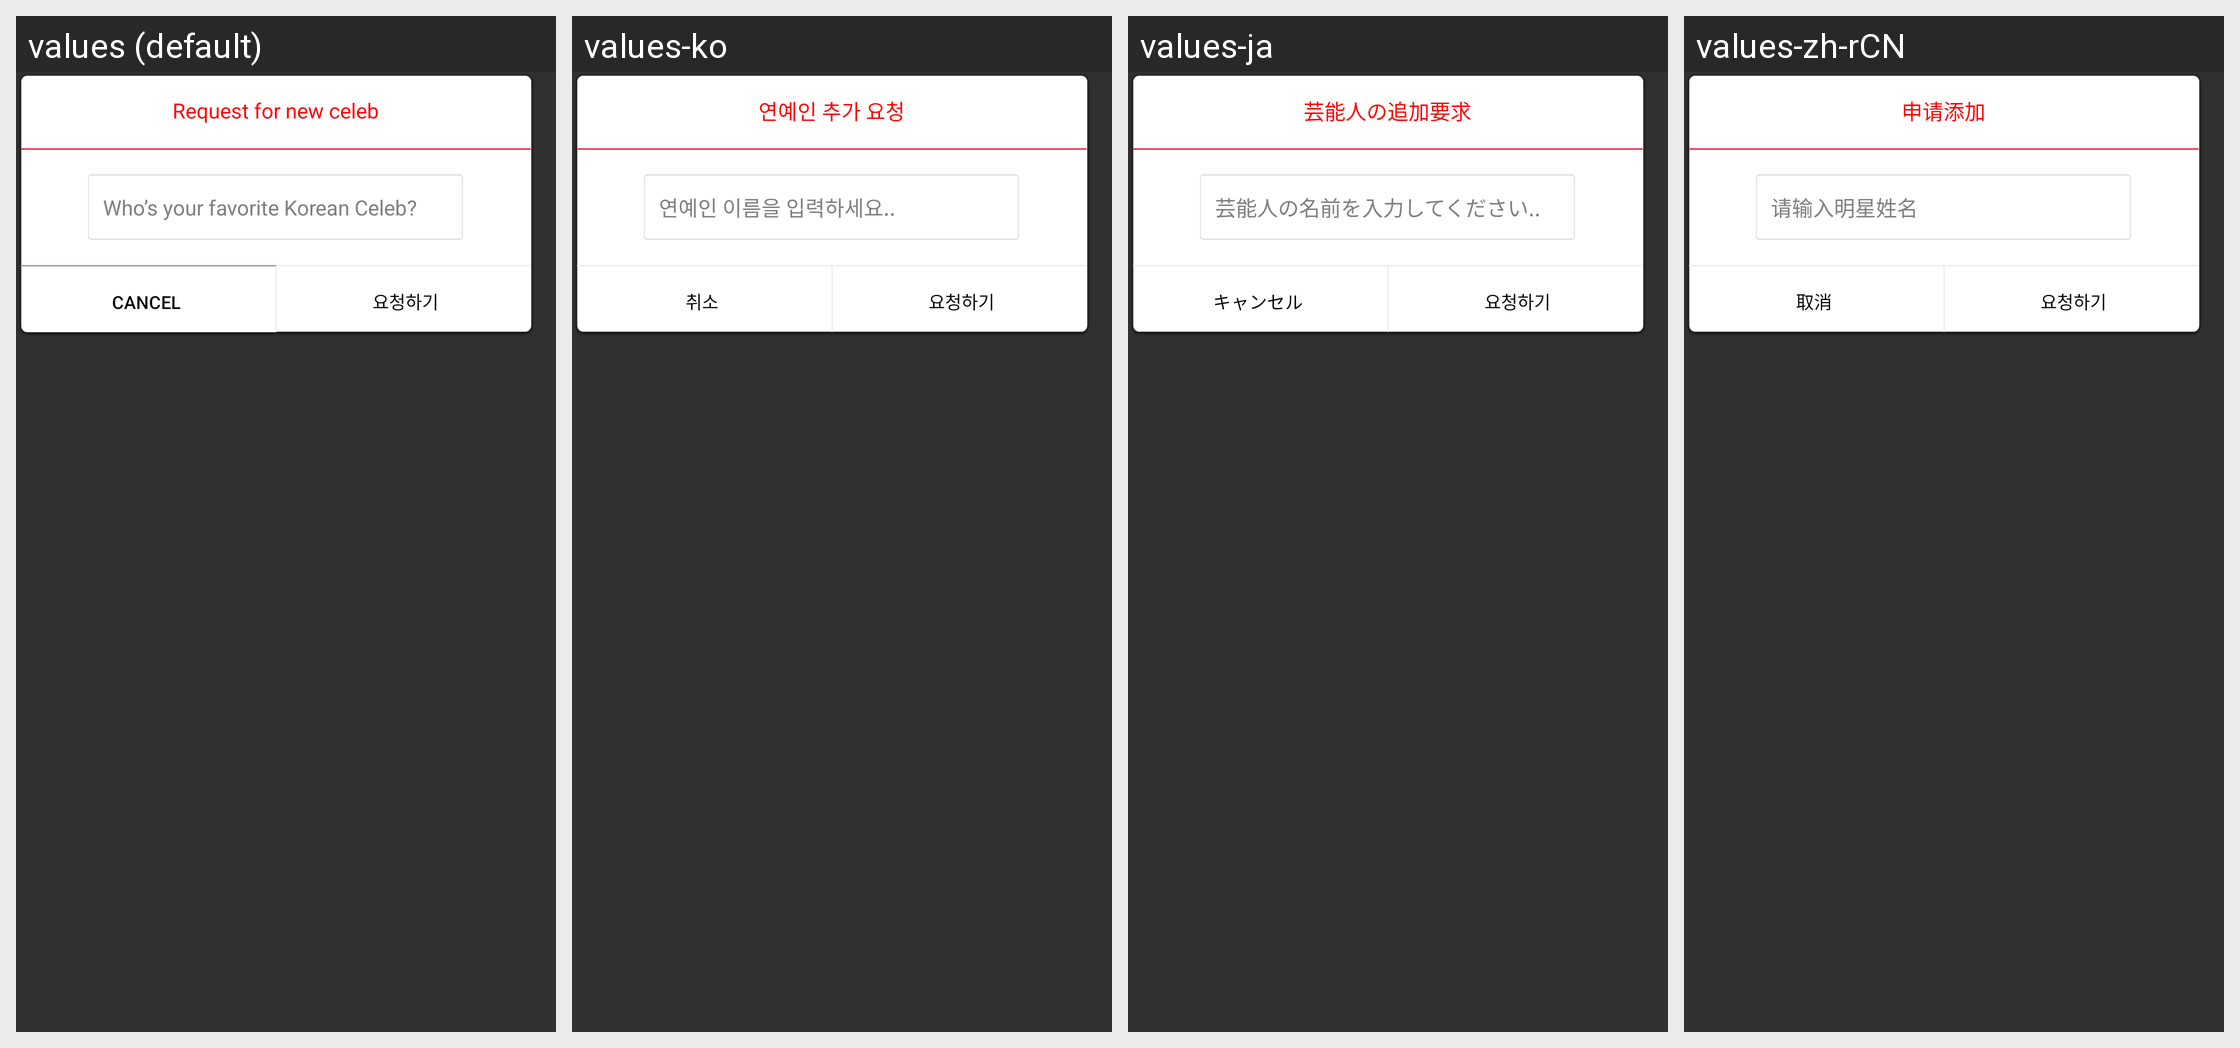

Translations of the strings shown on this Android screen, per locale in the grid:
Android screen res/layout/activity_alert_dialog_staradd.xml rendered under 4 locales, left to right: values (default), values-ko, values-ja, values-zh-rCN. Device: Nexus 5 (rendered at 1080×1920; each locale shown at half size, 540×960, under a caption strip naming it); theme Theme.AppCompat.NoActionBar.
Strings drawn on this screen, with the default value and each locale's value (text and hints the layout hard-codes, and strings that could not be matched under every locale, appear in the picture but are not listed):

request_add_star
  values: Request for new celeb
  values-ko: 연예인 추가 요청
  values-ja: 芸能人の追加要求
  values-zh-rCN: 申请添加

requesthint
  values: Who’s your favorite Korean Celeb?
  values-ko: 연예인 이름을 입력하세요..
  values-ja: 芸能人の名前を入力してください..
  values-zh-rCN: 请输入明星姓名

cancel
  values: Cancel
  values-ko: 취소
  values-ja: キャンセル
  values-zh-rCN: 取消
